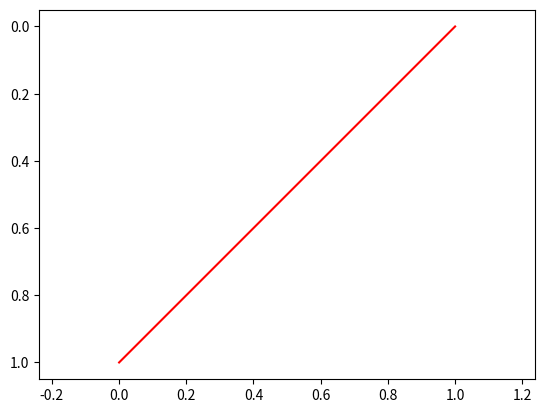

Source code (Python):
import numpy as np
import matplotlib.pyplot as plt

class Polygon(object):
    def __init__(self, vset, eset):
        # vset: 3xNv 3d point set
        # eset: edge set, 2xNe int pair set, each col
        # indicates two vertices that are connected
        self.vset = vset
        self.eset = eset
        self.edge_color = None

def get_unit_cube():
    vset = [[0,0,0], [1,0,0], [1,1,0], [0,1,0],
            [0,0,1], [1,0,1], [1,1,1], [0,1,1]]
    vset = np.array(vset, dtype=np.float32).transpose((1,0))
    eset = [[0,1], [1,2], [2,3], [3,0],
            [0,4], [1,5], [2,6], [3,7],
            [4,5], [5,6], [6,7], [7,4]]
    eset = np.array(eset, dtype=np.int32).transpose((1, 0))
    edge_color = np.zeros((3, eset.shape[1]), dtype=np.float32)
    edge_color[:, 0] = [1, 0, 0]
    edge_color[:, 3] = [0, 1, 0]
    edge_color[:, 4] = [0, 0, 1]
    cube = Polygon(vset, eset)
    cube.edge_color = edge_color
    return cube

def draw_segment_2d(ax, p1, p2, color):
    # p1, p2: (x, y)
    # color: (r, g, b)
    xs = [p1[0], p2[0]]
    ys = [p1[1], p2[1]]
    ax.plot(xs, ys, c=color)

 
# test
fig = plt.figure()
ax = fig.add_subplot(111)
ax.invert_yaxis()
ax.axis('equal')
p1 = (1, 0)
p2 = (0, 1)
color = (1, 0, 0)
draw_segment_2d(ax, p1, p2, color)
plt.show()
